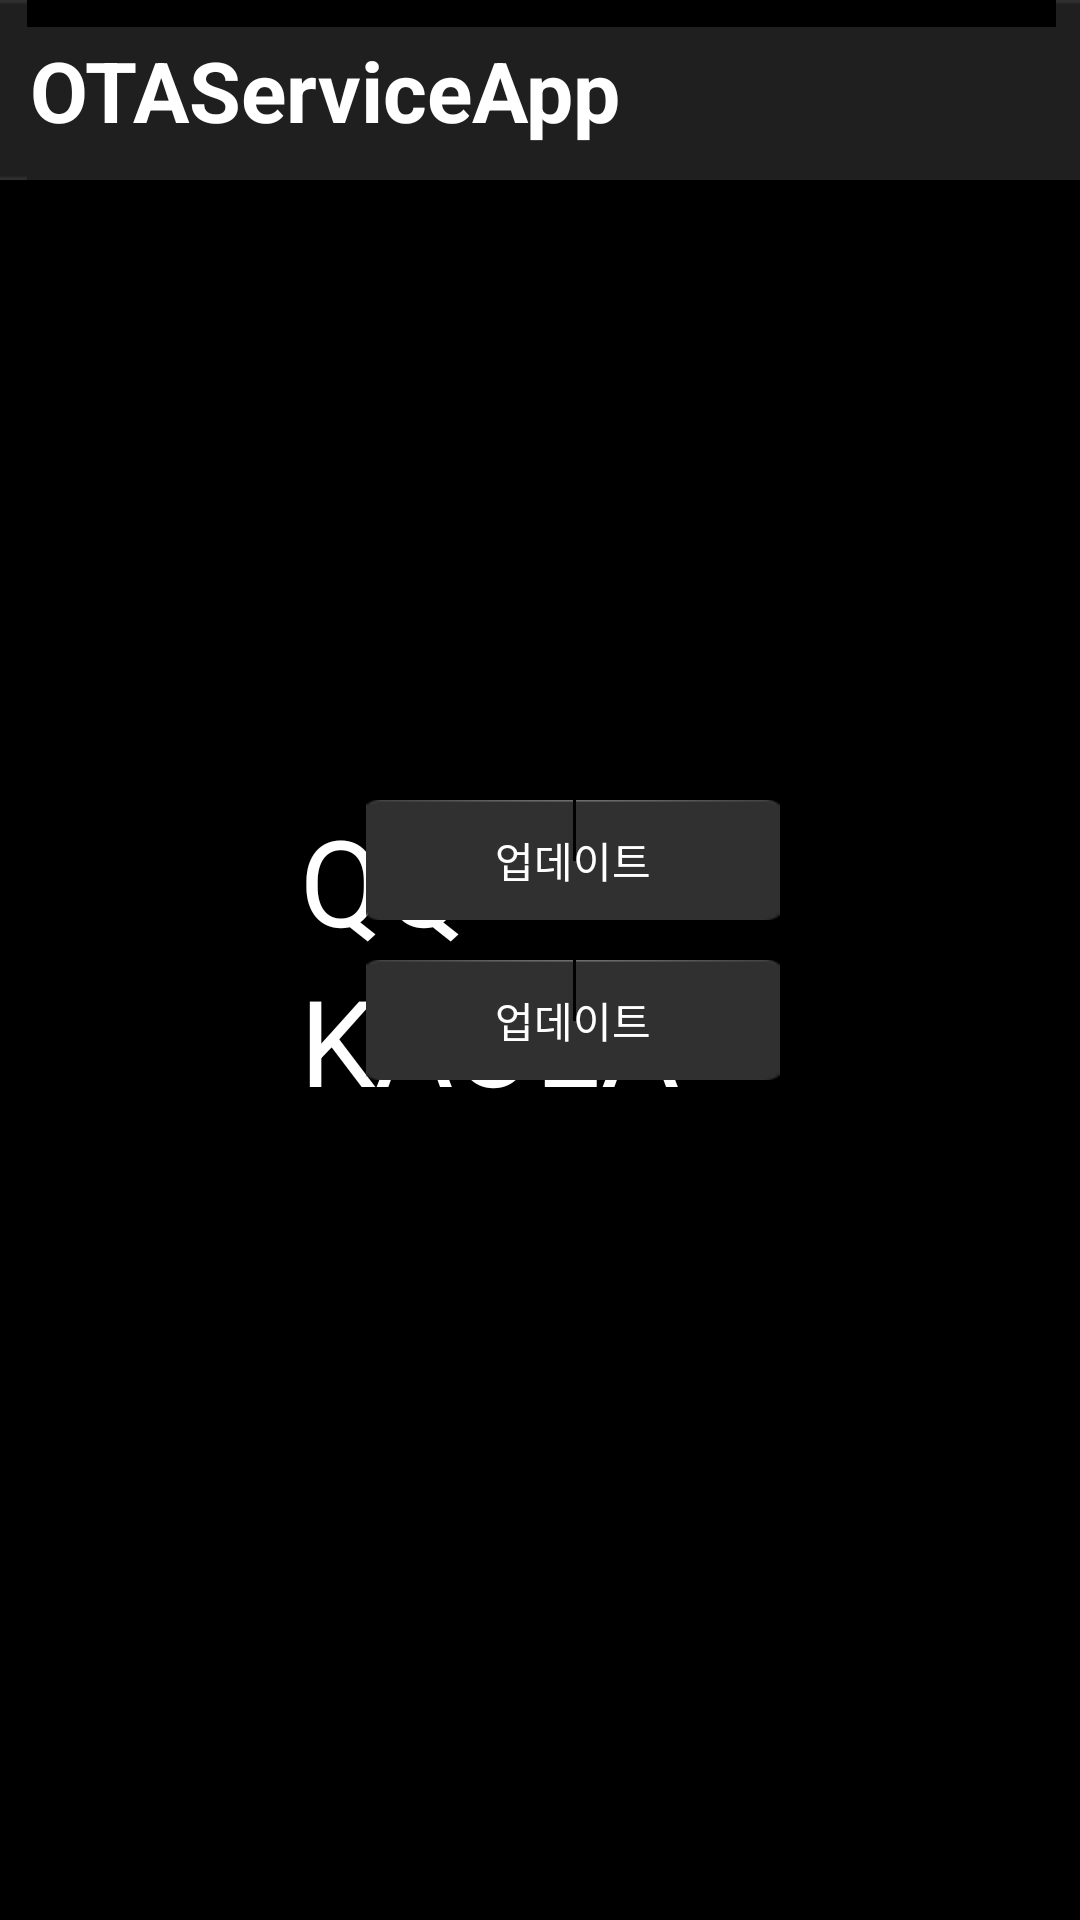

The Android layout XML behind this screen, and the referenced resources:
<!-- AndroidManifest.xml: activity theme AppTheme.NoActionBar -->
<!-- res/layout/activity_main.xml -->
<?xml version="1.0" encoding="utf-8"?>
<RelativeLayout xmlns:android="http://schemas.android.com/apk/res/android"
    xmlns:app="http://schemas.android.com/apk/res-auto"
    xmlns:tools="http://schemas.android.com/tools"
    android:layout_width="match_parent"
    android:layout_height="match_parent"
    android:orientation="vertical"
    android:background="#000000">

    <TextView
        android:layout_width="match_parent"
        android:layout_height="60dp"
        android:background="@drawable/co_bg_title_bar"
        android:textColor="#ffffff"
        android:textSize="28sp"
        android:text="OTAServiceApp"
        android:gravity="center_vertical"
        android:textStyle="bold"
        android:paddingLeft="10dp" />

    <LinearLayout
        android:id="@+id/ll_main"
        android:layout_width="match_parent"
        android:layout_height="match_parent"
        android:gravity="center"
        android:orientation="vertical"
        android:layout_marginLeft="100dp"
        android:layout_marginRight="100dp">

        <RelativeLayout
            android:layout_width="match_parent"
            android:layout_height="wrap_content"
            >

            <TextView
                android:id="@+id/tv_qqmusic"
                android:layout_width="wrap_content"
                android:layout_height="wrap_content"
                android:layout_centerVertical="true"
                android:maxLines="1"
                android:text="QQ MUSIC"
                android:textColor="#ffffff"
                android:textSize="40dp" />

            <TextView
                android:id="@+id/tv_qqmusic_update"
                android:layout_width="wrap_content"
                android:layout_height="wrap_content"
                android:layout_alignParentRight="true"
                android:layout_centerVertical="true"
                android:maxLines="1"
                android:text="최신버전입니다."
                android:textColor="#ffffff"
                android:textSize="40dp"
                android:visibility="gone" />

            <Button
                android:id="@+id/bt_qqmusic"
                android:layout_width="wrap_content"
                android:layout_height="40dp"
                android:layout_alignParentRight="true"
                android:background="@drawable/co_btn_bg_bottom_nor"
                android:text="업데이트"
                android:textColor="#ffffff"/>
        </RelativeLayout>

        <RelativeLayout
            android:layout_width="match_parent"
            android:layout_height="wrap_content">

            <TextView
                android:id="@+id/tv_kaola"
                android:layout_width="wrap_content"
                android:layout_height="wrap_content"
                android:layout_alignParentLeft="true"
                android:textColor="#ffffff"
                android:layout_centerVertical="true"
                android:maxLines="1"
                android:text="KAOLA FM"
                android:textSize="40dp" />

            <TextView
                android:id="@+id/tv_kaola_update"
                android:layout_width="wrap_content"
                android:layout_height="wrap_content"
                android:layout_alignParentRight="true"
                android:layout_centerVertical="true"
                android:maxLines="1"
                android:text="최신버전입니다."
                android:textColor="#ffffff"
                android:textSize="40dp"
                android:visibility="gone" />

            <Button
                android:id="@+id/bt_kaola"
                android:layout_width="wrap_content"
                android:layout_height="40dp"
                android:layout_alignParentRight="true"
                android:background="@drawable/co_btn_bg_bottom_nor"
                android:text="업데이트"
                android:textColor="#ffffff"/>
        </RelativeLayout>

    </LinearLayout>



</RelativeLayout>
<!-- resources referenced by this layout -->
<resources>
  <style name="AppTheme.NoActionBar">
          <item name="windowActionBar">false</item>
          <item name="windowNoTitle">true</item>
      </style>
</resources>
